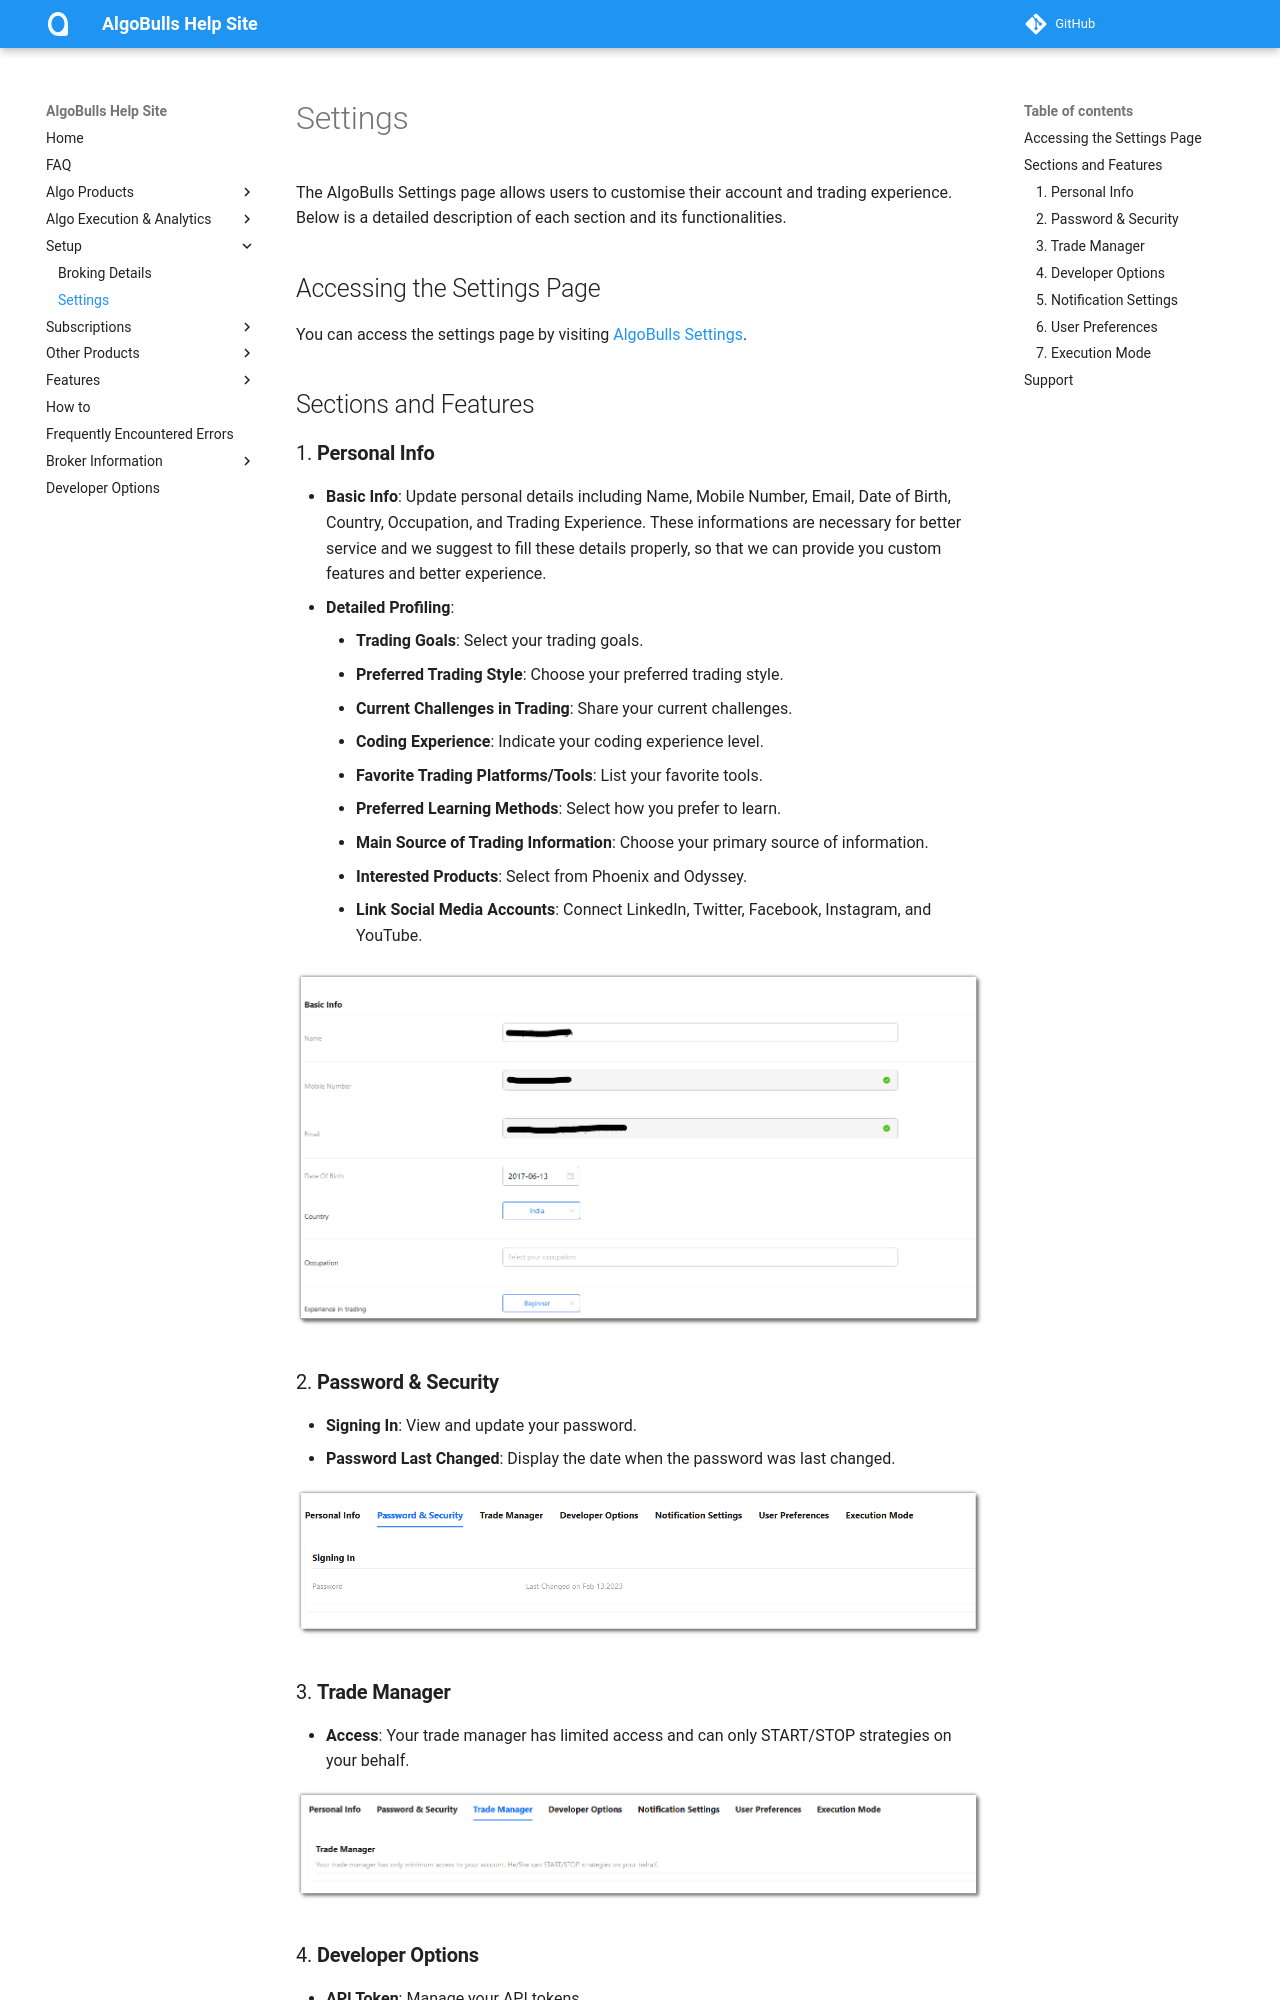

repository: algobulls/algobulls_help_site · page: member/settings.html · generator: mkdocs

# Settings

The AlgoBulls Settings page allows users to customise their account and trading experience. Below is a detailed description of each section and its functionalities.

## Accessing the Settings Page

You can access the settings page by visiting [AlgoBulls Settings](https://app.algobulls.com/settings).

## Sections and Features

### 1. **Personal Info**
   - **Basic Info**: Update personal details including Name, Mobile Number, Email, Date of Birth, Country, Occupation, and Trading Experience. These informations are necessary for better service and we suggest to fill these details properly, so that we can provide you custom features and better experience.
   - **Detailed Profiling**:
     - **Trading Goals**: Select your trading goals.
     - **Preferred Trading Style**: Choose your preferred trading style.
     - **Current Challenges in Trading**: Share your current challenges.
     - **Coding Experience**: Indicate your coding experience level.
     - **Favorite Trading Platforms/Tools**: List your favorite tools.
     - **Preferred Learning Methods**: Select how you prefer to learn.
     - **Main Source of Trading Information**: Choose your primary source of information.
     - **Interested Products**: Select from Phoenix and Odyssey.
     - **Link Social Media Accounts**: Connect LinkedIn, Twitter, Facebook, Instagram, and YouTube.

![Personal Info](imgs/personal_info.png)
